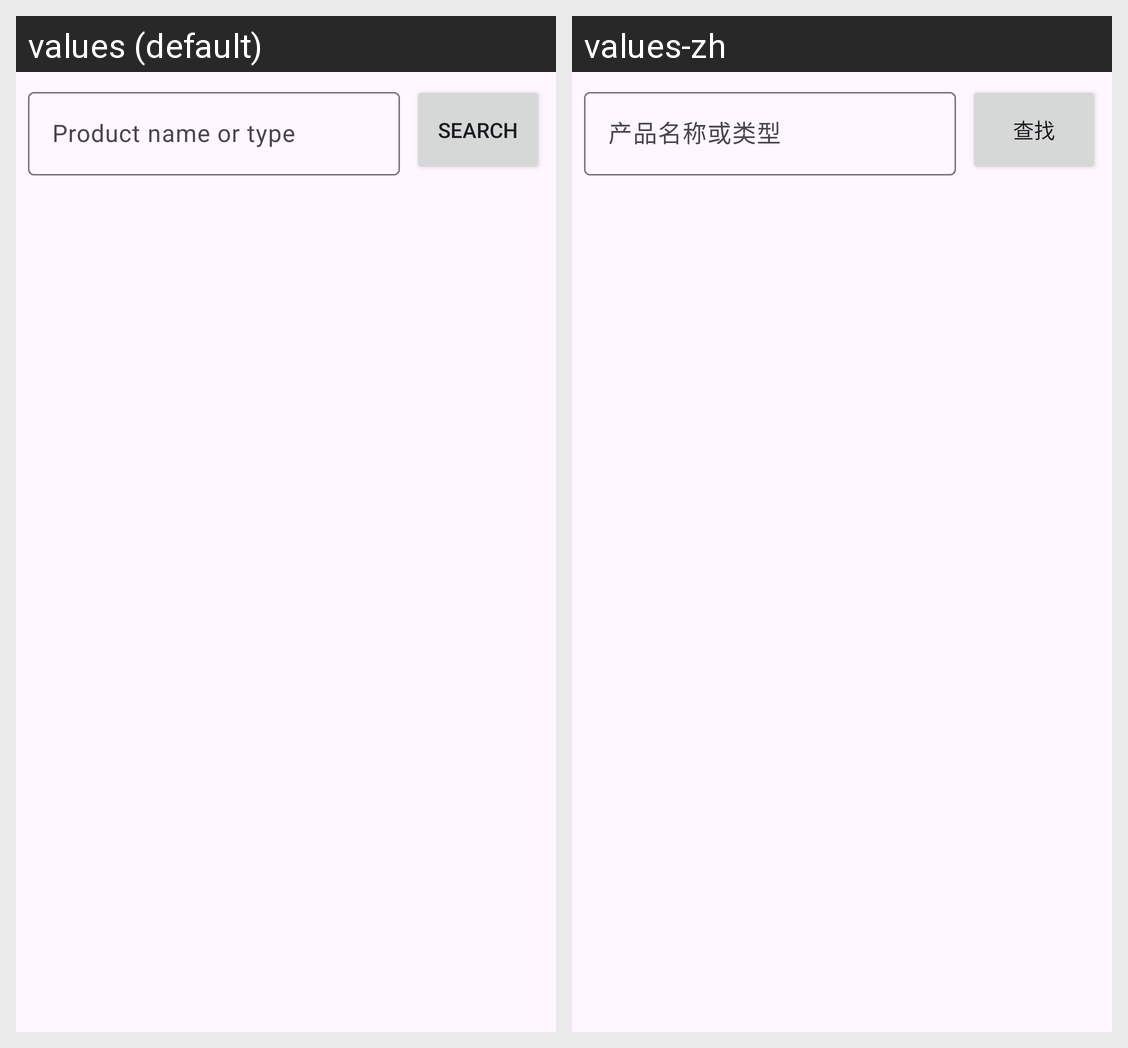

The Android screen above is rendered under two locales of the same app. Produce the string resources it draws, with the default and per-locale values.
Android screen res/layout/fragment_base_product_info.xml rendered under 2 locales, left to right: values (default), values-zh. Device: Nexus 5 (rendered at 1080×1920; each locale shown at half size, 540×960, under a caption strip naming it); theme Theme.FerroliAfterSales.
Strings drawn on this screen, with the default value and each locale's value (text and hints the layout hard-codes, and strings that could not be matched under every locale, appear in the picture but are not listed):

sales_order_hint_12
  values: Product name or type
  values-zh: 产品名称或类型

app_search
  values: search
  values-zh: 查找
